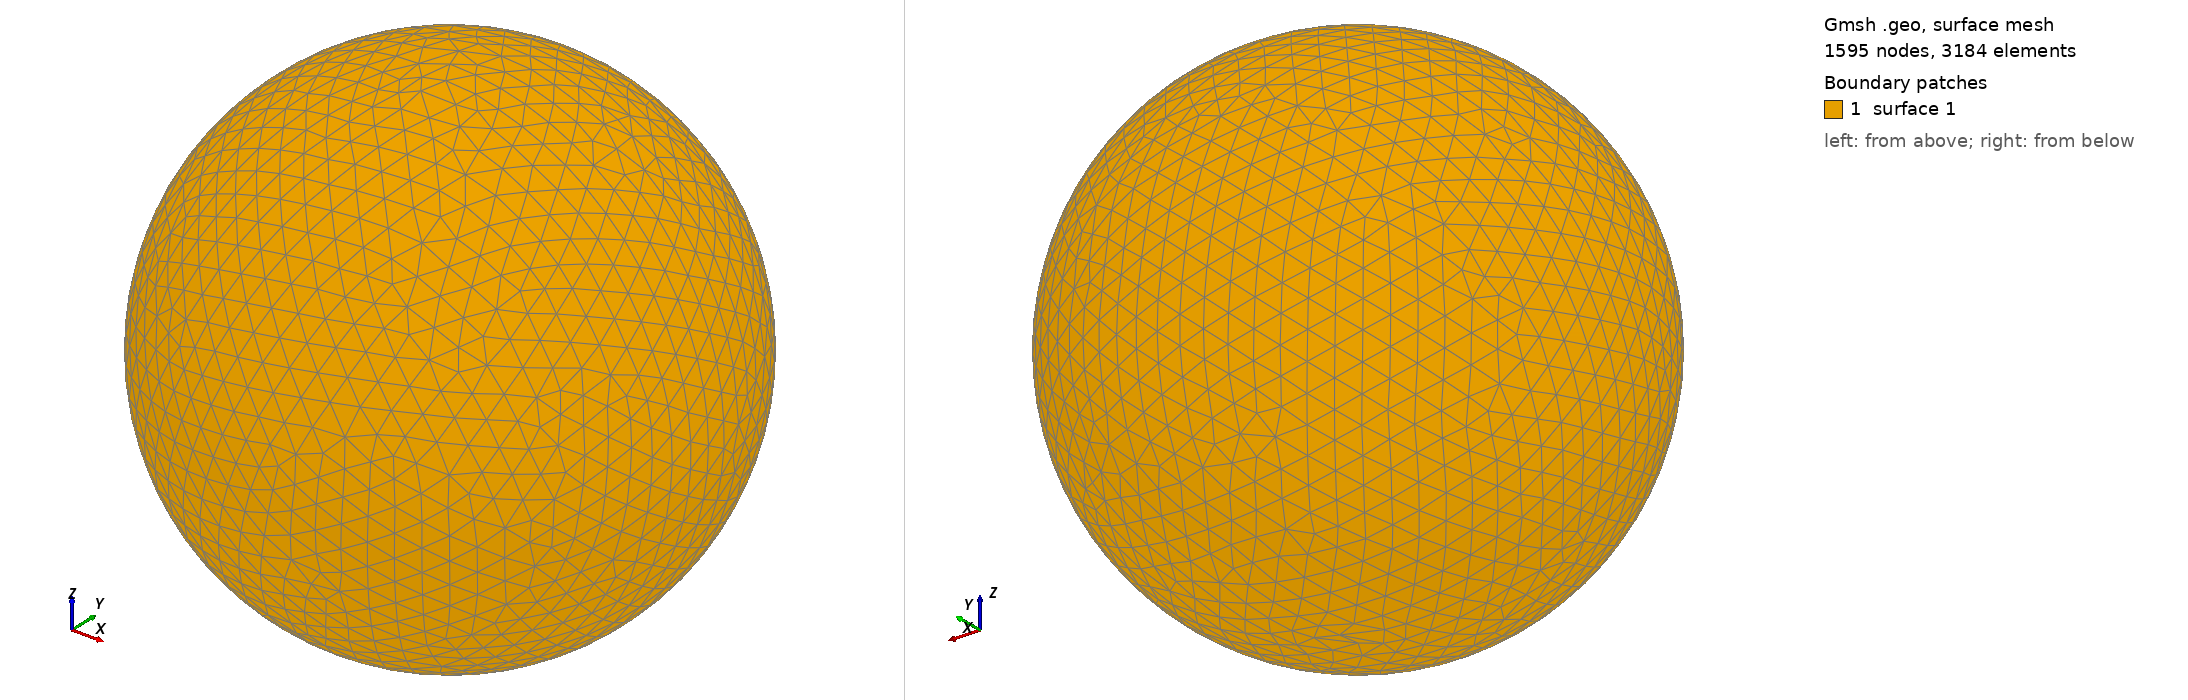

Gmsh geometry script, surface-meshed: 1595 nodes, 3184 surface elements. Boundary patches (legend numbers): 1 surface 1. Left view from above one corner, right view from below the opposite corner. The script declares no physical surfaces, so the legend lists its geometric surfaces. The drawing asked Gmsh for element sizes between 1% and 20% of the model's largest extent; the script's own settings can give other sizes.

=== shot2028.geo (drawn) ===
SetFactory("OpenCASCADE");
Point(1) = {0,0,0,0};
Sphere(1) = {0,0,0,0.12430000};
MeshSize{ PointsOf{ Surface{:}; } } = 0.012430000;
Mesh.ElementOrder=1;
Mesh.Format=39;
